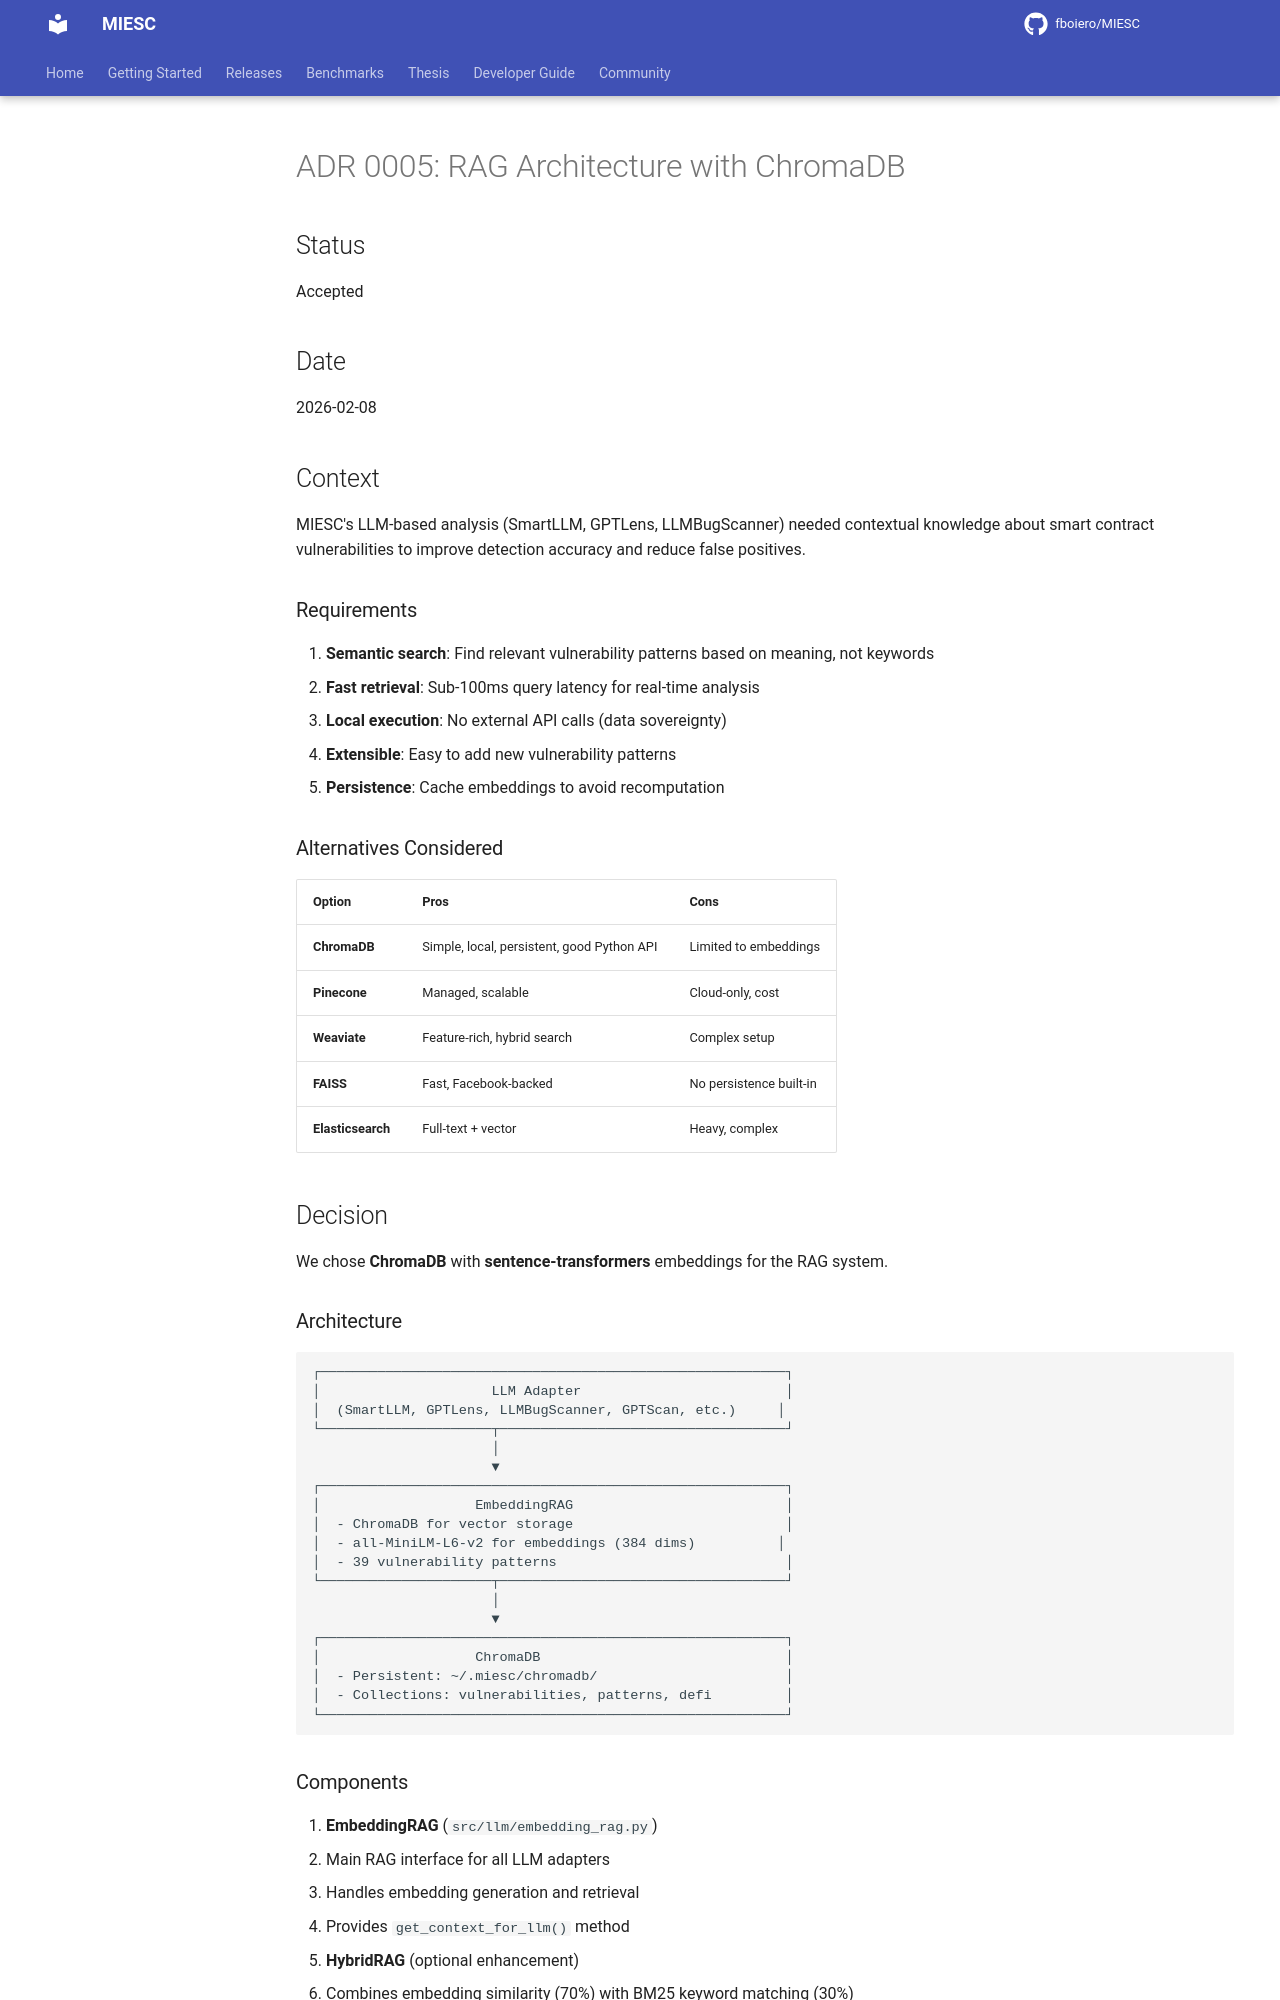

repository: fboiero/MIESC · page: adr/0005-rag-chromadb-architecture/index.html · generator: jekyll

# ADR 0005: RAG Architecture with ChromaDB

## Status

Accepted

## Date

2026-02-08

## Context

MIESC's LLM-based analysis (SmartLLM, GPTLens, LLMBugScanner) needed contextual knowledge about smart contract vulnerabilities to improve detection accuracy and reduce false positives.

### Requirements

1. **Semantic search**: Find relevant vulnerability patterns based on meaning, not keywords
2. **Fast retrieval**: Sub-100ms query latency for real-time analysis
3. **Local execution**: No external API calls (data sovereignty)
4. **Extensible**: Easy to add new vulnerability patterns
5. **Persistence**: Cache embeddings to avoid recomputation

### Alternatives Considered

| Option | Pros | Cons |
|--------|------|------|
| **ChromaDB** | Simple, local, persistent, good Python API | Limited to embeddings |
| **Pinecone** | Managed, scalable | Cloud-only, cost |
| **Weaviate** | Feature-rich, hybrid search | Complex setup |
| **FAISS** | Fast, Facebook-backed | No persistence built-in |
| **Elasticsearch** | Full-text + vector | Heavy, complex |

## Decision

We chose **ChromaDB** with **sentence-transformers** embeddings for the RAG system.

### Architecture

```
┌─────────────────────────────────────────────────────────┐
│                     LLM Adapter                         │
│  (SmartLLM, GPTLens, LLMBugScanner, GPTScan, etc.)     │
└─────────────────────┬───────────────────────────────────┘
                      │
                      ▼
┌─────────────────────────────────────────────────────────┐
│                   EmbeddingRAG                          │
│  - ChromaDB for vector storage                          │
│  - all-MiniLM-L6-v2 for embeddings (384 dims)          │
│  - 39 vulnerability patterns                            │
└─────────────────────┬───────────────────────────────────┘
                      │
                      ▼
┌─────────────────────────────────────────────────────────┐
│                   ChromaDB                              │
│  - Persistent: ~/.miesc/chromadb/                       │
│  - Collections: vulnerabilities, patterns, defi         │
└─────────────────────────────────────────────────────────┘
```
